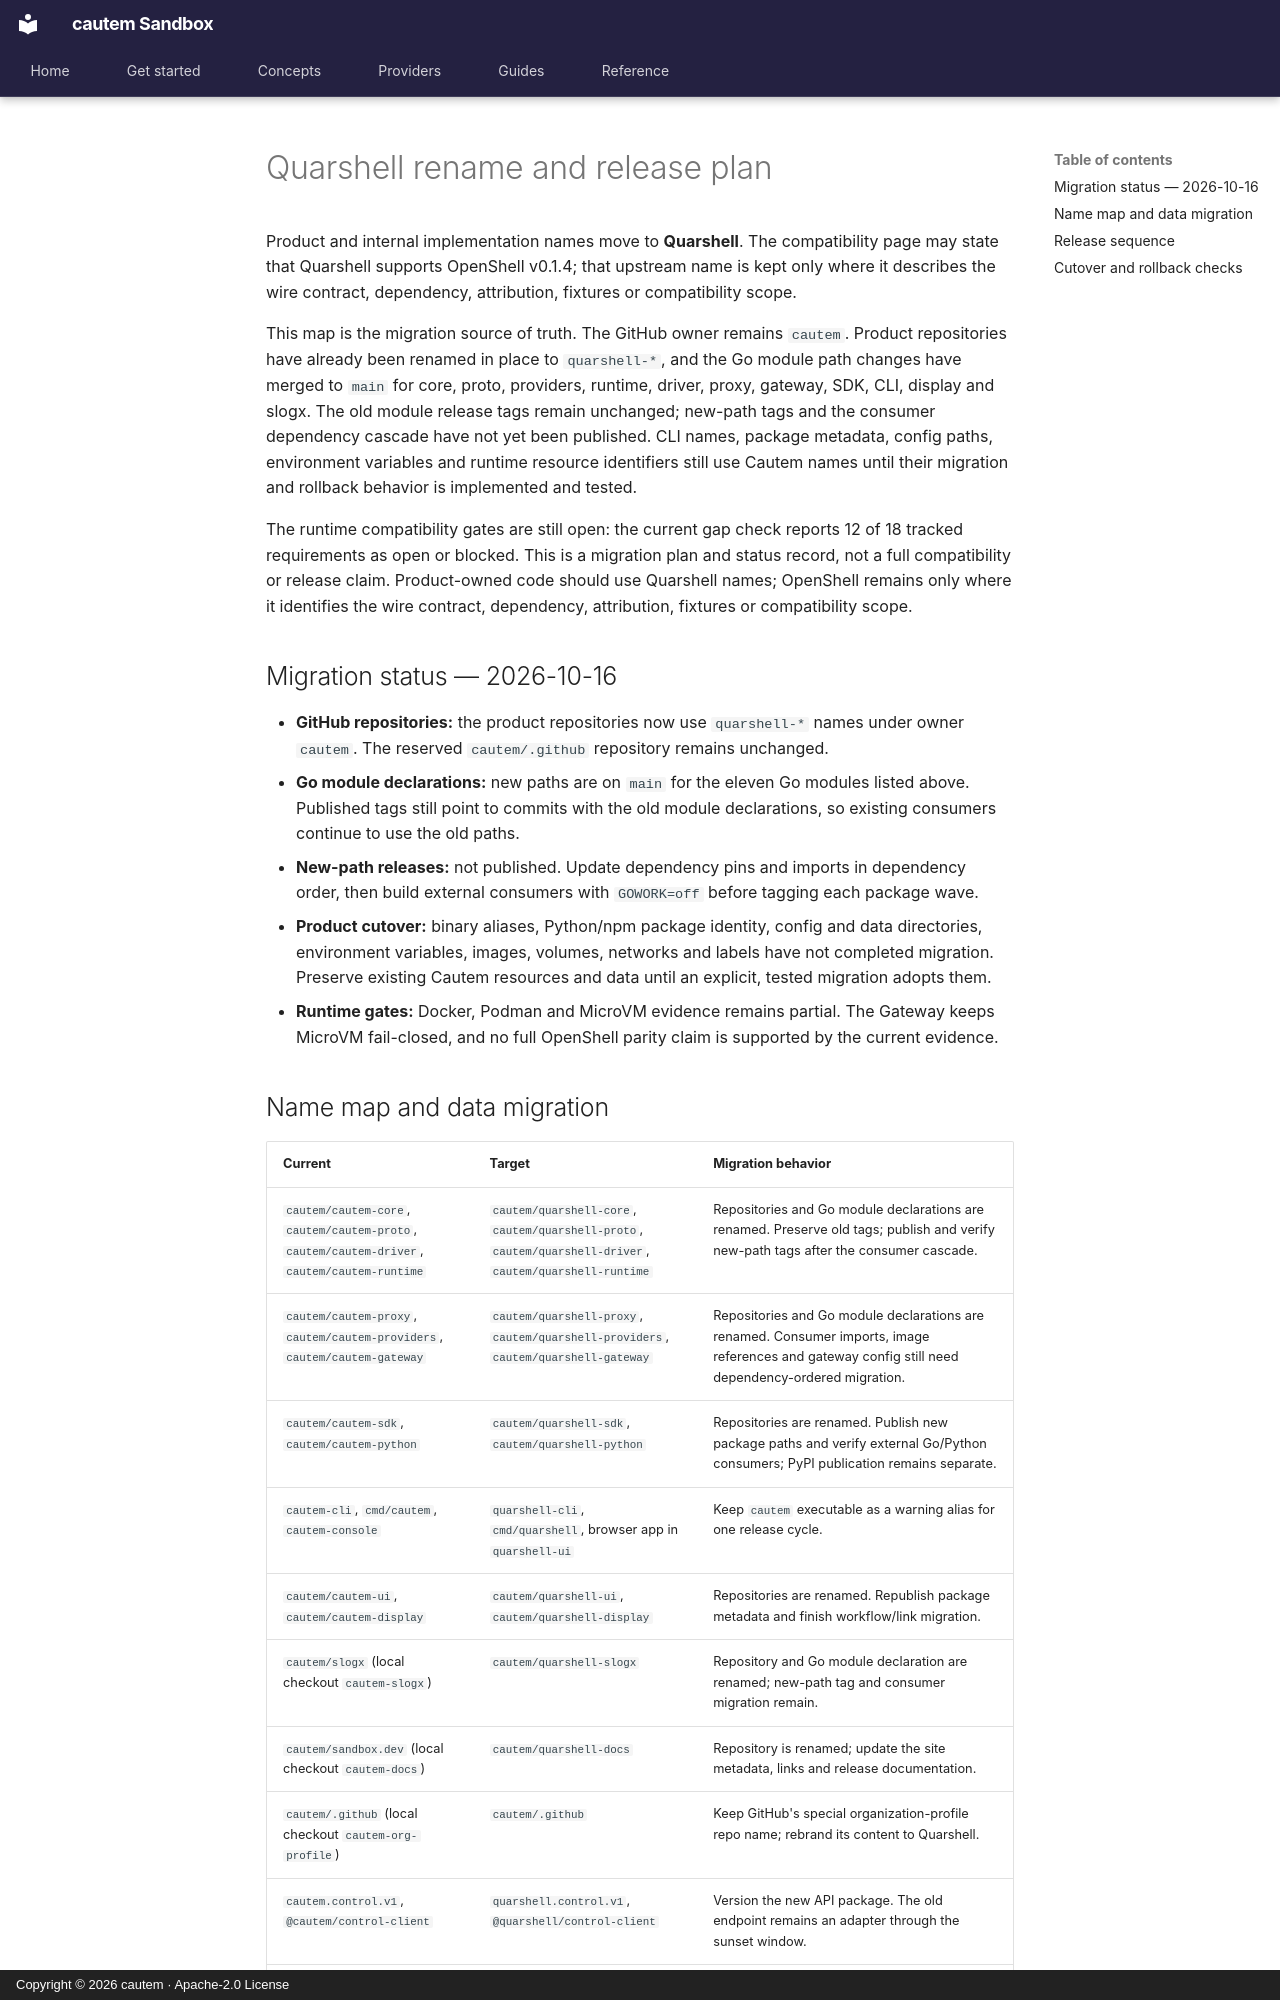

repository: cautem/cauteum-haven.github.io · page: en/reference/renaming-and-release/index.html · generator: mkdocs · copyright: Copyright © 2026 cautem · Apache-2.0 License

<!--
SPDX-FileCopyrightText: Copyright (c) 2026 cautem
SPDX-License-Identifier: Apache-2.0
-->

# Quarshell rename and release plan

Product and internal implementation names move to **Quarshell**. The compatibility
page may state that Quarshell supports OpenShell v0.1.4; that upstream name is
kept only where it describes the wire contract, dependency, attribution,
fixtures or compatibility scope.

This map is the migration source of truth. The GitHub owner remains `cautem`.
Product repositories have already been renamed in place to `quarshell-*`, and
the Go module path changes have merged to `main` for core, proto, providers,
runtime, driver, proxy, gateway, SDK, CLI, display and slogx. The old module
release tags remain unchanged; new-path tags and the consumer dependency
cascade have not yet been published. CLI names, package metadata, config paths,
environment variables and runtime resource identifiers still use Cautem names
until their migration and rollback behavior is implemented and tested.

The runtime compatibility gates are still open: the current gap check reports
12 of 18 tracked requirements as open or blocked. This is a migration plan and
status record, not a full compatibility or release claim. Product-owned code
should use Quarshell names; OpenShell remains only where it identifies the
wire contract, dependency, attribution, fixtures or compatibility scope.

## Migration status — 2026-10-16

- **GitHub repositories:** the product repositories now use `quarshell-*`
  names under owner `cautem`. The reserved `cautem/.github` repository remains
  unchanged.
- **Go module declarations:** new paths are on `main` for the eleven Go
  modules listed above. Published tags still point to commits with the old
  module declarations, so existing consumers continue to use the old paths.
- **New-path releases:** not published. Update dependency pins and imports in
  dependency order, then build external consumers with `GOWORK=off` before
  tagging each package wave.
- **Product cutover:** binary aliases, Python/npm package identity, config and
  data directories, environment variables, images, volumes, networks and
  labels have not completed migration. Preserve existing Cautem resources and
  data until an explicit, tested migration adopts them.
- **Runtime gates:** Docker, Podman and MicroVM evidence remains partial. The
  Gateway keeps MicroVM fail-closed, and no full OpenShell parity claim is
  supported by the current evidence.
